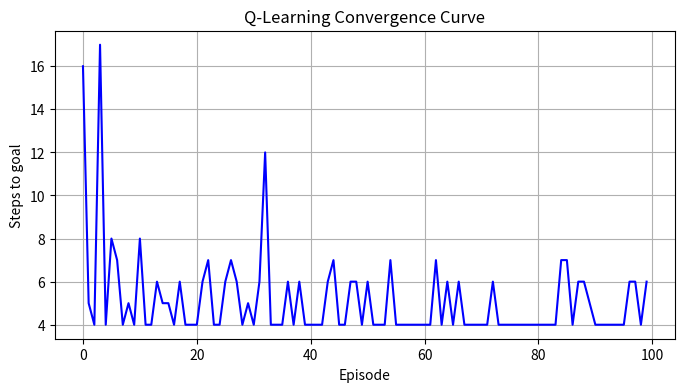

Recreate this plot in Python.
import numpy as np
import random

random.seed(42)
np.random.seed(42)
import matplotlib.pyplot as plt
steps_per_episode = []

num_states = 5
num_actions = 2
goal_state = 4
gamma = 0.9
theta = 1e-6


def step(state, action):
    if action == 0:
        next_state = max(0, state - 1)
    else:
        next_state = min(goal_state, state + 1)

    if next_state == goal_state:
        reward = 10
        done = True
    else:
        reward = -1
        done = False

    return next_state, reward, done

alpha =0.1
gamma = 0.9
epsilon = 0.2
episodes = 100
max_steps = 50

q_table = np.zeros((num_states, num_actions))

for episode in range(episodes):
    state = 0
    done = False
    steps = 0

    while not done and steps < max_steps:

        if random.uniform(0, 1) < epsilon:
            action = random.choice([0, 1])
        else:
            action = int(np.argmax(q_table[state]))

        next_state, reward, done = step(state, action)

        if done:
            td_target = reward
        else:
            best_next_q = np.max(q_table[next_state])
            td_target = reward + gamma * best_next_q

        td_error = td_target - q_table[state, action]

        q_table[state, action] += alpha * td_error

        state = next_state
        steps += 1
    steps_per_episode.append(steps)


print("==========TRAINING RESULTS==========")

print("Q-Table:")
print("Columns: Left (0), Right (1)")
print("Rows: States 0 to 4")
print()
print(np.round(q_table, 2))
print()
print("========TESTING THE AGENT========")
print()
state = 0
route = [state]
done = False
print()
while not done and len(route) <= max_steps:
    action = int(np.argmax(q_table[state]))
    next_state, reward, done = step(state, action)
    route.append(next_state)
    state = next_state
print()
print("Starting position:", 0)
print("Goal position:", goal_state)
print("Learned route:", " ->".join(map(str, route)))

if done:
    print("Result: The agent reached the goal!")
else:
    print("Result: The agent did not reach the goal.")

print("Project completed.")
plt.figure(figsize=(8, 4))
plt.plot(steps_per_episode, color='blue')
plt.xlabel("Episode")
plt.ylabel("Steps to goal")
plt.title("Q-Learning Convergence Curve")
plt.grid(True)
plt.savefig("learning_curve.png")
plt.close()

V = np.zeros(num_states)
gamma, theta = 0.9, 1e-6

while True:
    delta = 0
    for s in range(goal_state):
        values = []
        for a in (0, 1):
            s2, r, done = step(s, a)
            values.append(r if done else r + gamma * V[s2])
        best = max(values)
        delta = max(delta, abs(best - V[s]))
        V[s]= best
    if delta < theta:
        break
print("Value iteration result:", np.round(V, 2))
